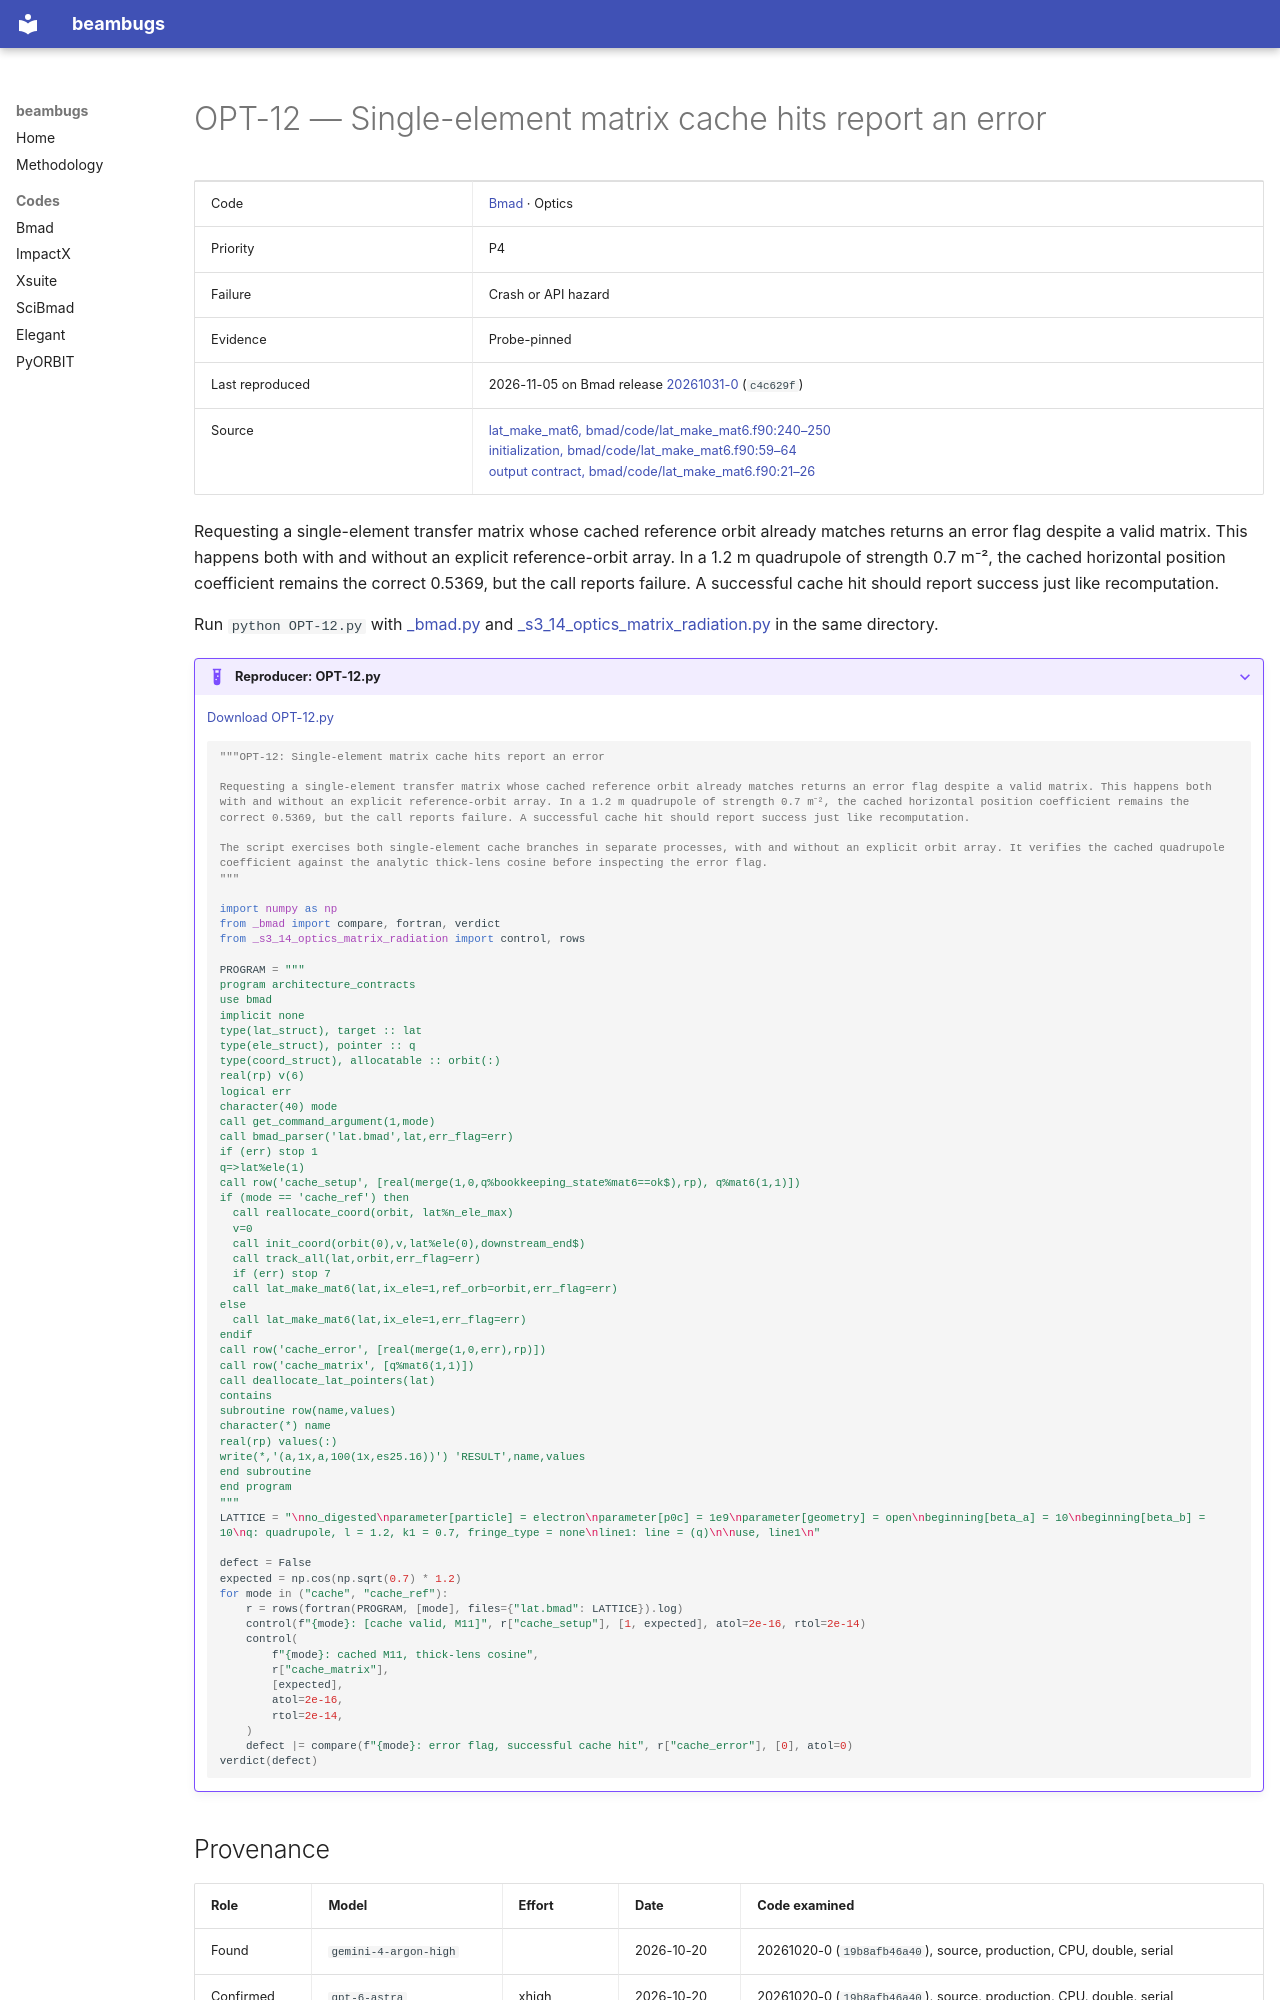

repository: nikitakuklev/beambugs · page: bmad/OPT-12/index.html · generator: mkdocs

---
title: "OPT-12: Single-element matrix cache hits report an error"
hide:
  - toc
---

# OPT-12 — Single-element matrix cache hits report an error

| | |
|---|---|
| Code | [Bmad](../index.md) · Optics |
| Priority | P4 |
| Failure | Crash or API hazard |
| Evidence | Probe-pinned |
| Last reproduced | 2026-11-05 on Bmad release [20261031-0](https://github.com/bmad-sim/bmad-ecosystem/tree/20261031-0) (`c4c629f`) |
| Source | [lat_make_mat6, bmad/code/lat_make_mat6.f90:240–250](https://github.com/bmad-sim/bmad-ecosystem/blob/c4c629fc9071d3a56cb1ba5bc714baba65e9c5d3/bmad/code/lat_make_mat6.f90#L240-L250)<br>[initialization, bmad/code/lat_make_mat6.f90:59–64](https://github.com/bmad-sim/bmad-ecosystem/blob/c4c629fc9071d3a56cb1ba5bc714baba65e9c5d3/bmad/code/lat_make_mat6.f90#L59-L64)<br>[output contract, bmad/code/lat_make_mat6.f90:21–26](https://github.com/bmad-sim/bmad-ecosystem/blob/c4c629fc9071d3a56cb1ba5bc714baba65e9c5d3/bmad/code/lat_make_mat6.f90#L21-L26) |

Requesting a single-element transfer matrix whose cached reference orbit already matches returns an error flag despite a valid matrix. This happens both with and without an explicit reference-orbit array. In a 1.2 m quadrupole of strength 0.7 m⁻², the cached horizontal position coefficient remains the correct 0.5369, but the call reports failure. A successful cache hit should report success just like recomputation.

Run `python OPT-12.py` with [_bmad.py](../helpers/_bmad.py) and [_s3_14_optics_matrix_radiation.py](../helpers/_s3_14_optics_matrix_radiation.py) in the same directory.

??? example "Reproducer: OPT-12.py"

    [Download OPT-12.py](OPT-12.py)

    ```python
    """OPT-12: Single-element matrix cache hits report an error

    Requesting a single-element transfer matrix whose cached reference orbit already matches returns an error flag despite a valid matrix. This happens both with and without an explicit reference-orbit array. In a 1.2 m quadrupole of strength 0.7 m⁻², the cached horizontal position coefficient remains the correct 0.5369, but the call reports failure. A successful cache hit should report success just like recomputation.

    The script exercises both single-element cache branches in separate processes, with and without an explicit orbit array. It verifies the cached quadrupole coefficient against the analytic thick-lens cosine before inspecting the error flag.
    """

    import numpy as np
    from _bmad import compare, fortran, verdict
    from _s3_14_optics_matrix_radiation import control, rows

    PROGRAM = """
    program architecture_contracts
    use bmad
    implicit none
    type(lat_struct), target :: lat
    type(ele_struct), pointer :: q
    type(coord_struct), allocatable :: orbit(:)
    real(rp) v(6)
    logical err
    character(40) mode
    call get_command_argument(1,mode)
    call bmad_parser('lat.bmad',lat,err_flag=err)
    if (err) stop 1
    q=>lat%ele(1)
    call row('cache_setup', [real(merge(1,0,q%bookkeeping_state%mat6==ok$),rp), q%mat6(1,1)])
    if (mode == 'cache_ref') then
      call reallocate_coord(orbit, lat%n_ele_max)
      v=0
      call init_coord(orbit(0),v,lat%ele(0),downstream_end$)
      call track_all(lat,orbit,err_flag=err)
      if (err) stop 7
      call lat_make_mat6(lat,ix_ele=1,ref_orb=orbit,err_flag=err)
    else
      call lat_make_mat6(lat,ix_ele=1,err_flag=err)
    endif
    call row('cache_error', [real(merge(1,0,err),rp)])
    call row('cache_matrix', [q%mat6(1,1)])
    call deallocate_lat_pointers(lat)
    contains
    subroutine row(name,values)
    character(*) name
    real(rp) values(:)
    write(*,'(a,1x,a,100(1x,es25.16))') 'RESULT',name,values
    end subroutine
    end program
    """
    LATTICE = "\nno_digested\nparameter[particle] = electron\nparameter[p0c] = 1e9\nparameter[geometry] = open\nbeginning[beta_a] = 10\nbeginning[beta_b] = 10\nq: quadrupole, l = 1.2, k1 = 0.7, fringe_type = none\nline1: line = (q)\n\nuse, line1\n"

    defect = False
    expected = np.cos(np.sqrt(0.7) * 1.2)
    for mode in ("cache", "cache_ref"):
        r = rows(fortran(PROGRAM, [mode], files={"lat.bmad": LATTICE}).log)
        control(f"{mode}: [cache valid, M11]", r["cache_setup"], [1, expected], atol=2e-16, rtol=2e-14)
        control(
            f"{mode}: cached M11, thick-lens cosine",
            r["cache_matrix"],
            [expected],
            atol=2e-16,
            rtol=2e-14,
        )
        defect |= compare(f"{mode}: error flag, successful cache hit", r["cache_error"], [0], atol=0)
    verdict(defect)

    ```
